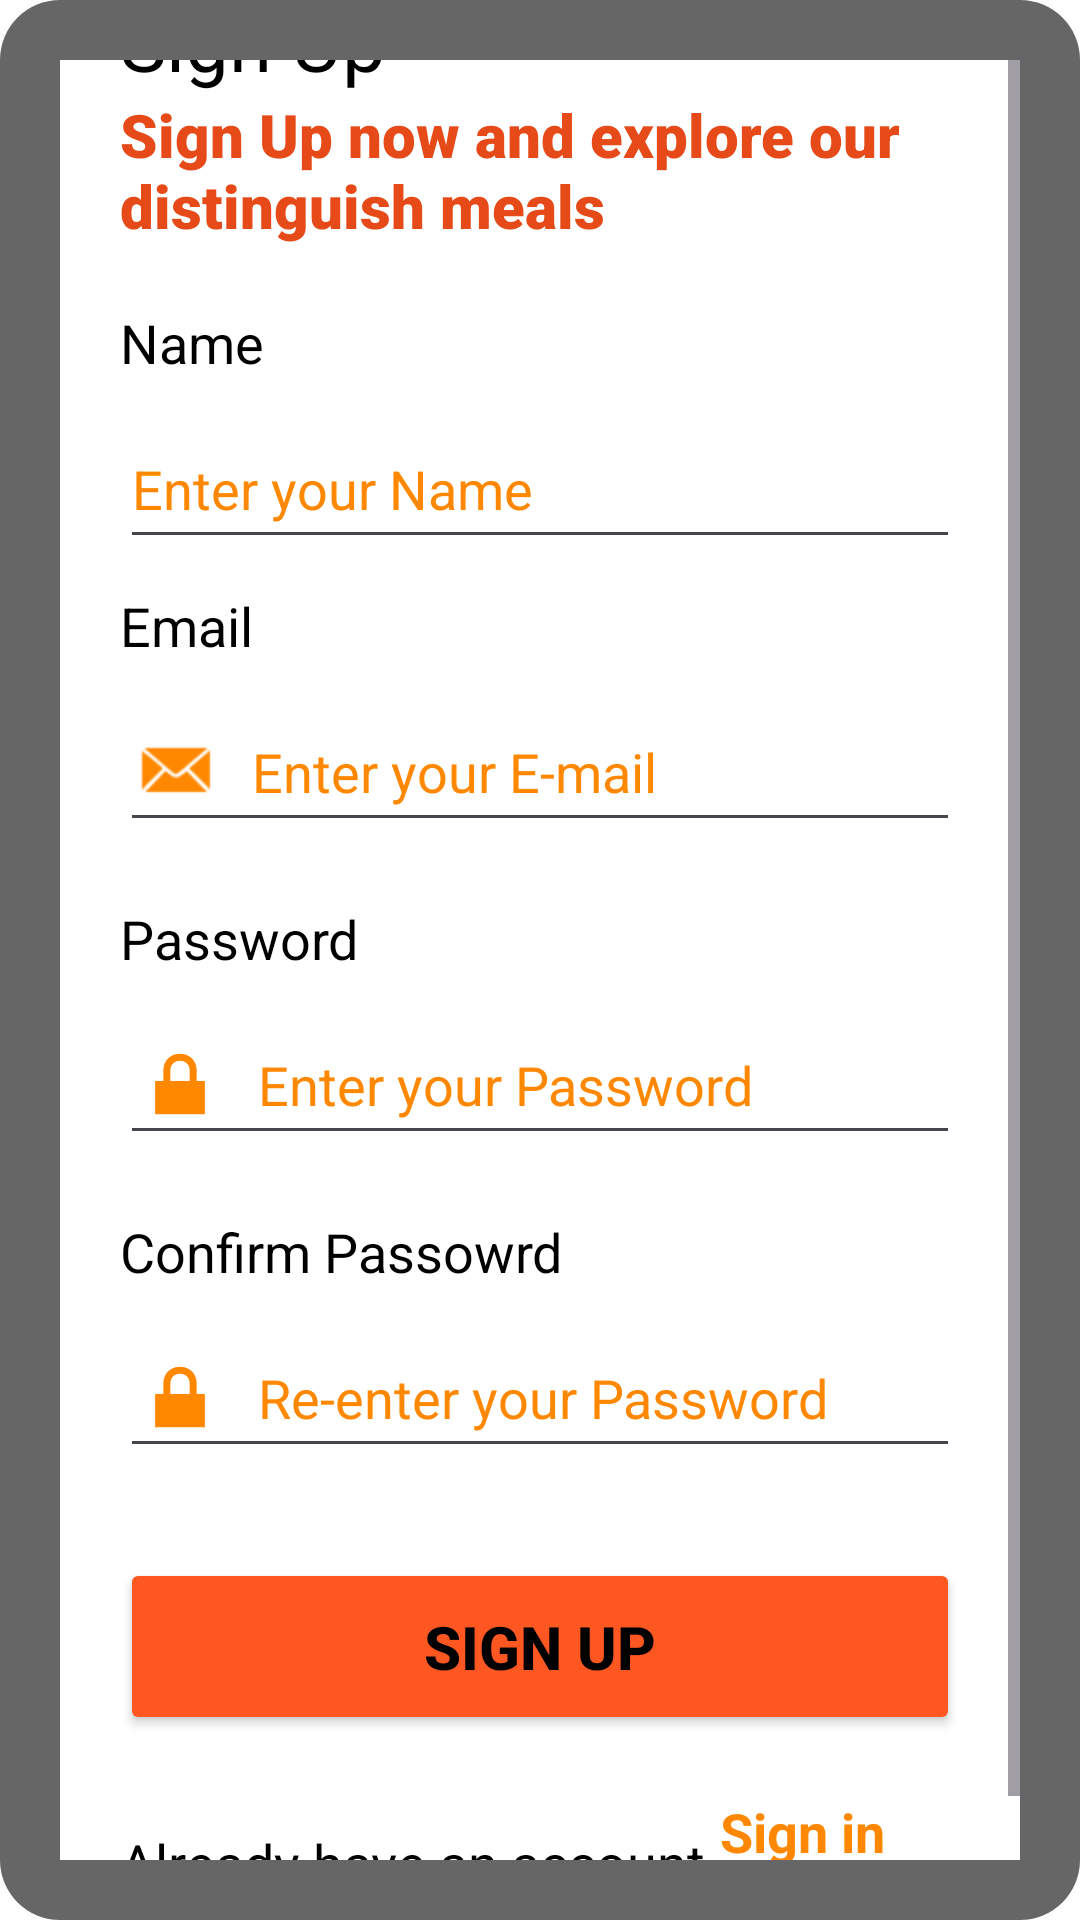

Produce the Android XML layout that renders to this screen, including the resource entries it uses.
<!-- AndroidManifest.xml: application theme Theme.MealApp -->
<!-- res/layout/activity_sign_up.xml -->
<?xml version="1.0" encoding="utf-8"?>
<androidx.cardview.widget.CardView xmlns:android="http://schemas.android.com/apk/res/android"
    xmlns:app="http://schemas.android.com/apk/res-auto"
    android:layout_width="match_parent"
    android:layout_height="match_parent"
    app:cardBackgroundColor="@android:color/transparent"
    app:cardElevation="0dp"
    app:cardCornerRadius="20dp">

    <FrameLayout
        android:layout_width="match_parent"
        android:layout_height="match_parent"
        >
    <ImageView
        android:layout_width="match_parent"
        android:layout_height="match_parent"
        android:src="@drawable/register_login_background"
        android:scaleType="centerCrop" />

    <View
        android:layout_width="match_parent"
        android:layout_height="match_parent"
        android:background="#99000000" />
        <ScrollView
            android:layout_width="match_parent"
            android:layout_height="match_parent"
            android:padding="20dp">

        <androidx.cardview.widget.CardView
            android:layout_width="match_parent"
            android:layout_height="wrap_content"
            android:layout_gravity="center"
            app:cardBackgroundColor="@android:color/white"
            app:cardCornerRadius="20dp"
            app:cardElevation="4dp">

        <LinearLayout
        android:id="@+id/layout"
        android:layout_width="match_parent"
        android:layout_height="match_parent"
        android:orientation="vertical"
        android:gravity="center"
        android:padding="20dp"
        android:background="@android:color/transparent">

            <TextView
                android:id="@+id/signUpText"
                android:layout_width="match_parent"
                android:layout_height="wrap_content"
                android:text="@string/sign_up"
                android:textColor="@color/black"
                android:textSize="26sp" />

        <TextView
            android:id="@+id/signUpSubtitleText"
            android:layout_width="match_parent"
            android:layout_height="wrap_content"
            android:fontFamily="sans-serif-black"
            android:text="@string/sign_up_subtitle"
            android:textColor="@color/colorPrimaryDark"
            android:textSize="20sp" />

            <TextView
                android:id="@+id/nameText"
                android:layout_width="match_parent"
                android:layout_height="wrap_content"
                android:paddingTop="20dp"
                android:text="@string/name"
                android:textSize="18sp" />

            <EditText
                android:id="@+id/nameField"
                android:layout_width="match_parent"
                android:layout_height="60dp"
                android:autofillHints=""
                style="@style/CustomEditTextStyle"
                android:drawableStart="@drawable/person_icon"
                android:hint="@string/enter_name"
                android:inputType="textEmailAddress"
                 />

            <TextView
                android:id="@+id/emailText"
                android:layout_width="match_parent"
                android:layout_height="wrap_content"
                android:paddingTop="10dp"
                android:text="@string/email"
                android:textSize="18sp" />

            <EditText
                android:id="@+id/emailField"
                android:layout_width="match_parent"
                android:layout_height="60dp"
                android:autofillHints=""
                style="@style/CustomEditTextStyle"
                android:drawableStart="@android:drawable/sym_action_email"
                android:hint="@string/enter_email"
                android:inputType="textEmailAddress"
                />

            <TextView
                android:id="@+id/passwordText"
                android:layout_width="match_parent"
                android:layout_height="wrap_content"
                android:paddingTop="20dp"
                android:text="@string/password"
                android:textSize="18sp" />

            <EditText
                android:id="@+id/passwordField"
                android:layout_width="match_parent"
                android:layout_height="60dp"
                android:autofillHints=""
                style="@style/CustomEditTextStyle"
                android:drawableStart="@android:drawable/ic_lock_lock"
                android:hint="@string/enter_password"
                android:inputType="textPassword"
               />

            <TextView
                android:id="@+id/confirmPasswordText"
                android:layout_width="match_parent"
                android:layout_height="wrap_content"
                android:paddingTop="20dp"
                android:text="@string/confrim_password"
                android:textSize="18sp" />

            <EditText
                android:id="@+id/confirmPasswordField"
                android:layout_width="match_parent"
                android:layout_height="60dp"
                android:autofillHints=""
                style="@style/CustomEditTextStyle"
                android:drawableStart="@android:drawable/ic_lock_lock"
                android:hint="@string/re_enter_password"
                android:inputType="textPassword"
               />

        <Button
            android:id="@+id/signUpBtn"
            android:layout_width="match_parent"
            android:layout_height="wrap_content"
            android:layout_marginTop="30dp"
            style="@style/CustomButtonStyle"
            android:text="@string/sign_up"
             />

        <LinearLayout
            android:layout_width="match_parent"
            android:layout_height="wrap_content"
            android:orientation="horizontal"
            android:gravity="center"
            android:layout_marginTop="20dp">

            <TextView
                android:id="@+id/alreadyHaveAccText"
                android:layout_width="wrap_content"
                android:layout_height="wrap_content"
                android:text="@string/already_have_an_account"
                android:textSize="18sp" />

            <TextView
                android:id="@+id/signInTextBtn"
                android:layout_width="wrap_content"
                android:layout_height="wrap_content"
                android:layout_marginStart="5dp"
                android:text="@string/signInNow"
                android:textColor="@color/textTitleColor"
                android:textSize="18sp"
                android:textStyle="bold" />
        </LinearLayout>

        </LinearLayout>
        </androidx.cardview.widget.CardView>
        </ScrollView>
    </FrameLayout>
</androidx.cardview.widget.CardView>
<!-- resources referenced by this layout -->
<resources>
  <color name="black">#000000</color>
  <color name="colorPrimaryDark">#E64A19</color>
  <color name="textTitleColor">#FF8800</color>
  <string name="already_have_an_account">Already have an account</string>
  <string name="confrim_password">Confirm Passowrd</string>
  <string name="email">Email</string>
  <string name="enter_email">Enter your E-mail</string>
  <string name="enter_name">Enter your Name</string>
  <string name="enter_password">Enter your Password</string>
  <string name="name">Name</string>
  <string name="password">Password</string>
  <string name="re_enter_password">Re-enter your Password</string>
  <string name="signInNow">Sign in now!</string>
  <string name="sign_up">Sign Up</string>
  <string name="sign_up_subtitle">Sign Up now and explore our distinguish meals</string>
  <style name="CustomButtonStyle">
          <item name="android:backgroundTint">@color/colorPrimary</item>
          <item name="android:elevation">4dp</item>
          <item name="android:padding">16dp</item>
          <item name="android:textColor">@android:color/black</item>
          <item name="android:textSize">20sp</item>
          <item name="android:textStyle">bold</item>
          <item name="cornerRadius">20dp</item>
      </style>
  <style name="CustomEditTextStyle">
          <item name="android:drawablePadding">10dp</item>
          <item name="android:drawableTint">@color/colorSecondary</item>
          <item name="android:hint">@string/enter_email</item>
          <item name="android:paddingTop">20dp</item>
          <item name="android:textColorHint">@color/colorSecondary</item>
      </style>
  <style name="Theme.MealApp" parent="Base.Theme.MealApp">
          <item name="colorPrimary">@color/colorPrimary</item>
          <item name="colorPrimaryDark">@color/colorPrimaryDark</item>
          <item name="colorAccent">@color/colorSecondary</item>
          <item name="android:windowBackground">@color/backgroundColor</item>
          <item name="android:textColor">@color/textColor</item>
      </style>
  <color name="colorPrimary">#FF5722</color>
  <color name="colorSecondary">#FF8800</color>
  <style name="Base.Theme.MealApp" parent="Theme.Material3.Light.NoActionBar">
  
      </style>
  <color name="backgroundColor">#FFFFFF</color>
  <color name="textColor">#000000</color>
</resources>
